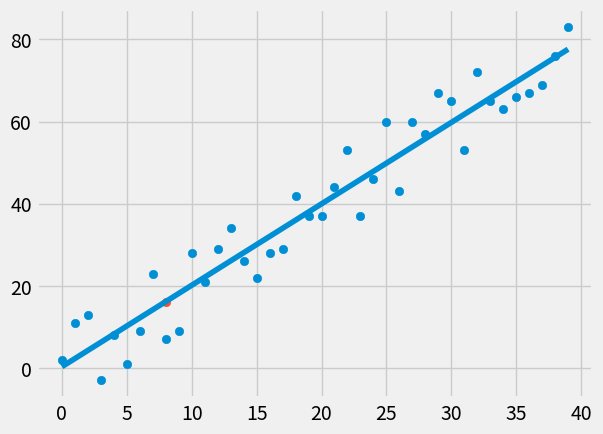

Reproduce this figure in Python.
from statistics import mean
import numpy as np
import matplotlib.pyplot as plt
from matplotlib import style
import random


style.use('fivethirtyeight')

# Creating function that returns a dataset filled with random values
def create_dataset(hm,variance,step=2,correlation=False):
    val = 1
    ys = []
    for i in range(hm):
        y = val + random.randrange(-variance,variance)
        ys.append(y)
        if correlation and correlation == 'pos':
            val+=step
        elif correlation and correlation == 'neg':
            val-=step

    xs = [i for i in range(len(ys))]
    
    return np.array(xs, dtype=np.float64),np.array(ys,dtype=np.float64)


# Definition of a simple straight line: y = mx + b
xs = np.array([1, 2, 3, 4, 5, 6], dtype=np.float64)
ys = np.array([5, 4, 6, 5, 6, 7], dtype=np.float64)

# Function that define the best fit slope
def best_fit_slope_and_intercept(xs, ys):
    m = (((mean(xs)*mean(ys)) - mean(xs*ys)) /
        ((mean(xs)**2) - mean(xs**2)))
    b = mean(ys) - (m * mean(xs))
    return m, b


# Calculating squared error
def squared_error(ys_orig, ys_line):
    return sum( (ys_line-ys_orig)**2 )


# Calculating the coefficient of determination 
def coefficient_of_determination(ys_orig,ys_line):
    y_mean_line = [mean(ys_orig) for y in ys_orig]
    squared_error_regr = squared_error(ys_orig, ys_line)
    squared_error_y_mean = squared_error(ys_orig, y_mean_line)

    return 1 - (squared_error_regr/squared_error_y_mean)


# Creating random dataset that should return a middle value because the variance is neither low or high
# xs, ys = create_dataset(40,40,2,correlation='pos')

# Creating random dataset that should return a low value because the variance is high
# xs, ys = create_dataset(40,80,2,correlation='pos')

# Creating random dataset that should return a high value because the variance is low
xs, ys = create_dataset(40,10,2,correlation='pos')

m, b = best_fit_slope_and_intercept(xs, ys)

# Draw regression line
regression_line = [ (m*x) + b for x in xs]

# Calculating coefficient of determination to validate assumption
r_squared = coefficient_of_determination(ys,regression_line)
print(r_squared)

# Testing how good are our fit_line using R squared theory

# Testing prediction
predict_x = 8
predict_y = (m*predict_x) + b
plt.scatter(xs, ys)
plt.scatter(predict_x, predict_y)
plt.plot(xs, regression_line)
plt.show()
